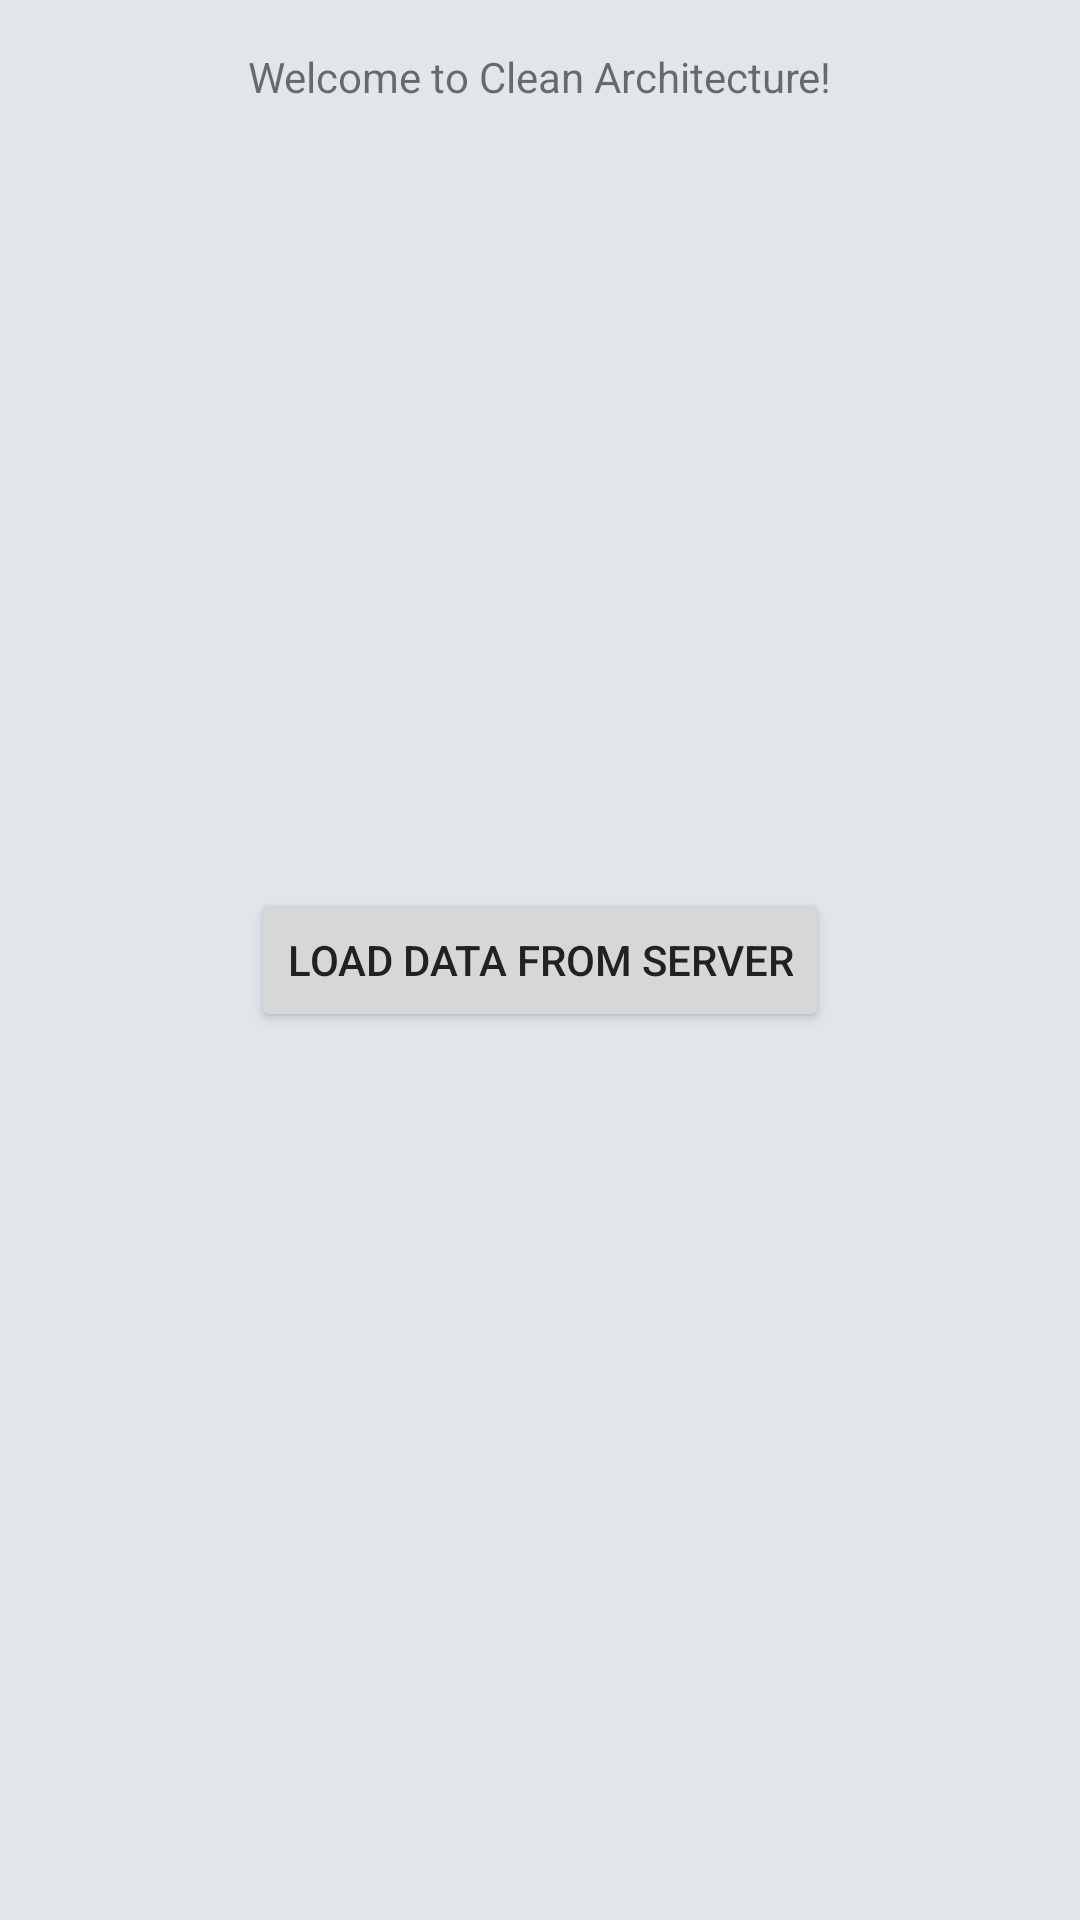

Write the Android layout XML for this screen, with the resource values it uses.
<!-- AndroidManifest.xml: application theme BaseAppTheme -->
<!-- res/layout/activity_main.xml -->
<?xml version="1.0" encoding="utf-8"?>
<RelativeLayout xmlns:android="http://schemas.android.com/apk/res/android"
    xmlns:tools="http://schemas.android.com/tools"
    android:id="@+id/root_layout"
    android:layout_width="match_parent"
    android:layout_height="match_parent"
    android:paddingBottom="@dimen/activity_vertical_margin"
    android:paddingLeft="@dimen/activity_horizontal_margin"
    android:paddingRight="@dimen/activity_horizontal_margin"
    android:paddingTop="@dimen/activity_vertical_margin"
    tools:context=".view.activity.MainActivity">

    <TextView
        android:layout_width="wrap_content"
        android:layout_height="wrap_content"
        android:layout_centerHorizontal="true"
        android:text="Welcome to Clean Architecture!"
        android:id="@+id/textView" />

    <Button
        android:id="@+id/button"
        android:layout_width="wrap_content"
        android:layout_height="wrap_content"
        android:text="Load Data From Server"
        android:layout_centerVertical="true"
        android:layout_centerHorizontal="true" />
</RelativeLayout>
<!-- resources referenced by this layout -->
<resources>
  <dimen name="activity_horizontal_margin">16dp</dimen>
  <dimen name="activity_vertical_margin">16dp</dimen>
  <style name="BaseAppTheme" parent="Theme.AppCompat.Light.NoActionBar">
          <item name="windowActionBar">false</item>
          <item name="android:windowNoTitle">true</item>
          
          <item name="colorPrimaryDark">@color/primary_dark</item>
          
          <item name="colorPrimary">@color/primary</item>
          
          <item name="android:textColorPrimary">@color/primary_text</item>
          
          <item name="android:textColorSecondary">@color/secondary_text</item>
          
          <item name="android:divider">@color/divider</item>
          
          <item name="colorAccent">@color/accent</item>
          
          <item name="android:textColorHint">@color/secondary_text</item>
  
          <item name="colorControlHighlight">@android:color/transparent</item> 
  
          <item name="windowActionModeOverlay">true</item>
  
          <item name="android:windowBackground">@color/background_color</item>
  
          <item name="android:itemBackground">@color/item_color</item>
  
          
          <item name="backgroundColor">@color/background_color</item>
  
          <item name="fabColor">@color/fab_color</item>
  
          <item name="toolbarTheme">@style/ToolbarTheme</item>
  
          <item name="itemChannelBackground">@drawable/selector_news_channel</item>
  
      </style>
  <color name="primary_dark">#00796B</color>
  <color name="primary">#009688</color>
  <color name="primary_text">#212121</color>
  <color name="secondary_text">#727272</color>
  <color name="divider">#B6B6B6</color>
  <color name="accent">#ff8f00</color>
  <color name="background_color">#E1E6EB</color>
  <color name="item_color">#FAFAFA</color>
  <color name="fab_color">#99ff8f00</color>
  <style name="ToolbarTheme" parent="@style/Widget.AppCompat.Light.ActionBar">
          <item name="actionMenuTextColor">@color/material_white</item>
          <item name="android:textColorPrimary">@color/material_white</item>
          <item name="android:textColorSecondary">@color/material_white</item>
          <item name="actionOverflowButtonStyle">@style/ActionButton.Overflow</item>
      </style>
  <!-- drawable selector_news_channel (drawable) -->
  <?xml version="1.0" encoding="utf-8"?>
  <selector xmlns:android="http://schemas.android.com/apk/res/android">
  
      <item android:state_enabled="false">
          <shape android:shape="rectangle">
              <corners android:radius="2dp"/>
              <solid android:color="@color/accent"/>
          </shape>
      </item>
  
      <item android:state_selected="true">
          <shape android:shape="rectangle">
              <corners android:radius="2dp"/>
              <solid android:color="@color/material_grey_400"/>
          </shape>
      </item>
  
      <item android:state_enabled="true">
          <shape android:shape="rectangle">
              <corners android:radius="2dp"/>
              <solid android:color="@color/item_color"/>
          </shape>
      </item>
  
      <item android:state_selected="false">
          <shape android:shape="rectangle">
              <corners android:radius="2dp"/>
              <solid android:color="@color/item_color"/>
          </shape>
      </item>
  
  </selector>
  <color name="material_white">#FFFFFF</color>
  <style name="ActionButton.Overflow" parent="android:style/Widget.Holo.Light.ActionButton.Overflow">
          <item name="android:src">@mipmap/ic_menu_over_flow</item>
      </style>
  <color name="material_grey_400">#bdbdbd</color>
</resources>
